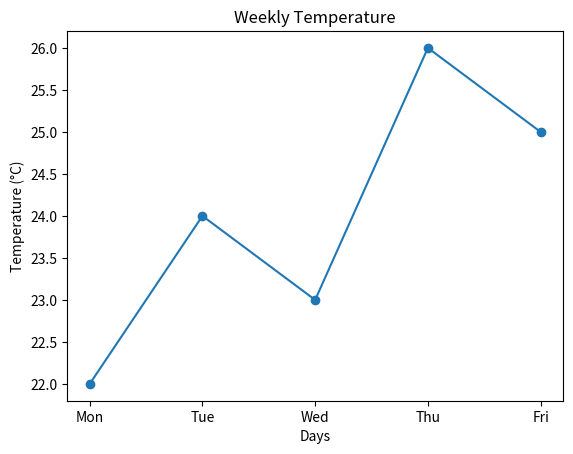

The script that saved this image:
import matplotlib.pyplot as plt
import numpy as np
days = ['Mon', 'Tue', 'Wed', 'Thu', 'Fri']
temperature = [22, 24, 23, 26, 25]
plt.plot(days, temperature, marker='o')
plt.title('Weekly Temperature')
plt.xlabel('Days')
plt.ylabel('Temperature (°C)')
plt.show()
